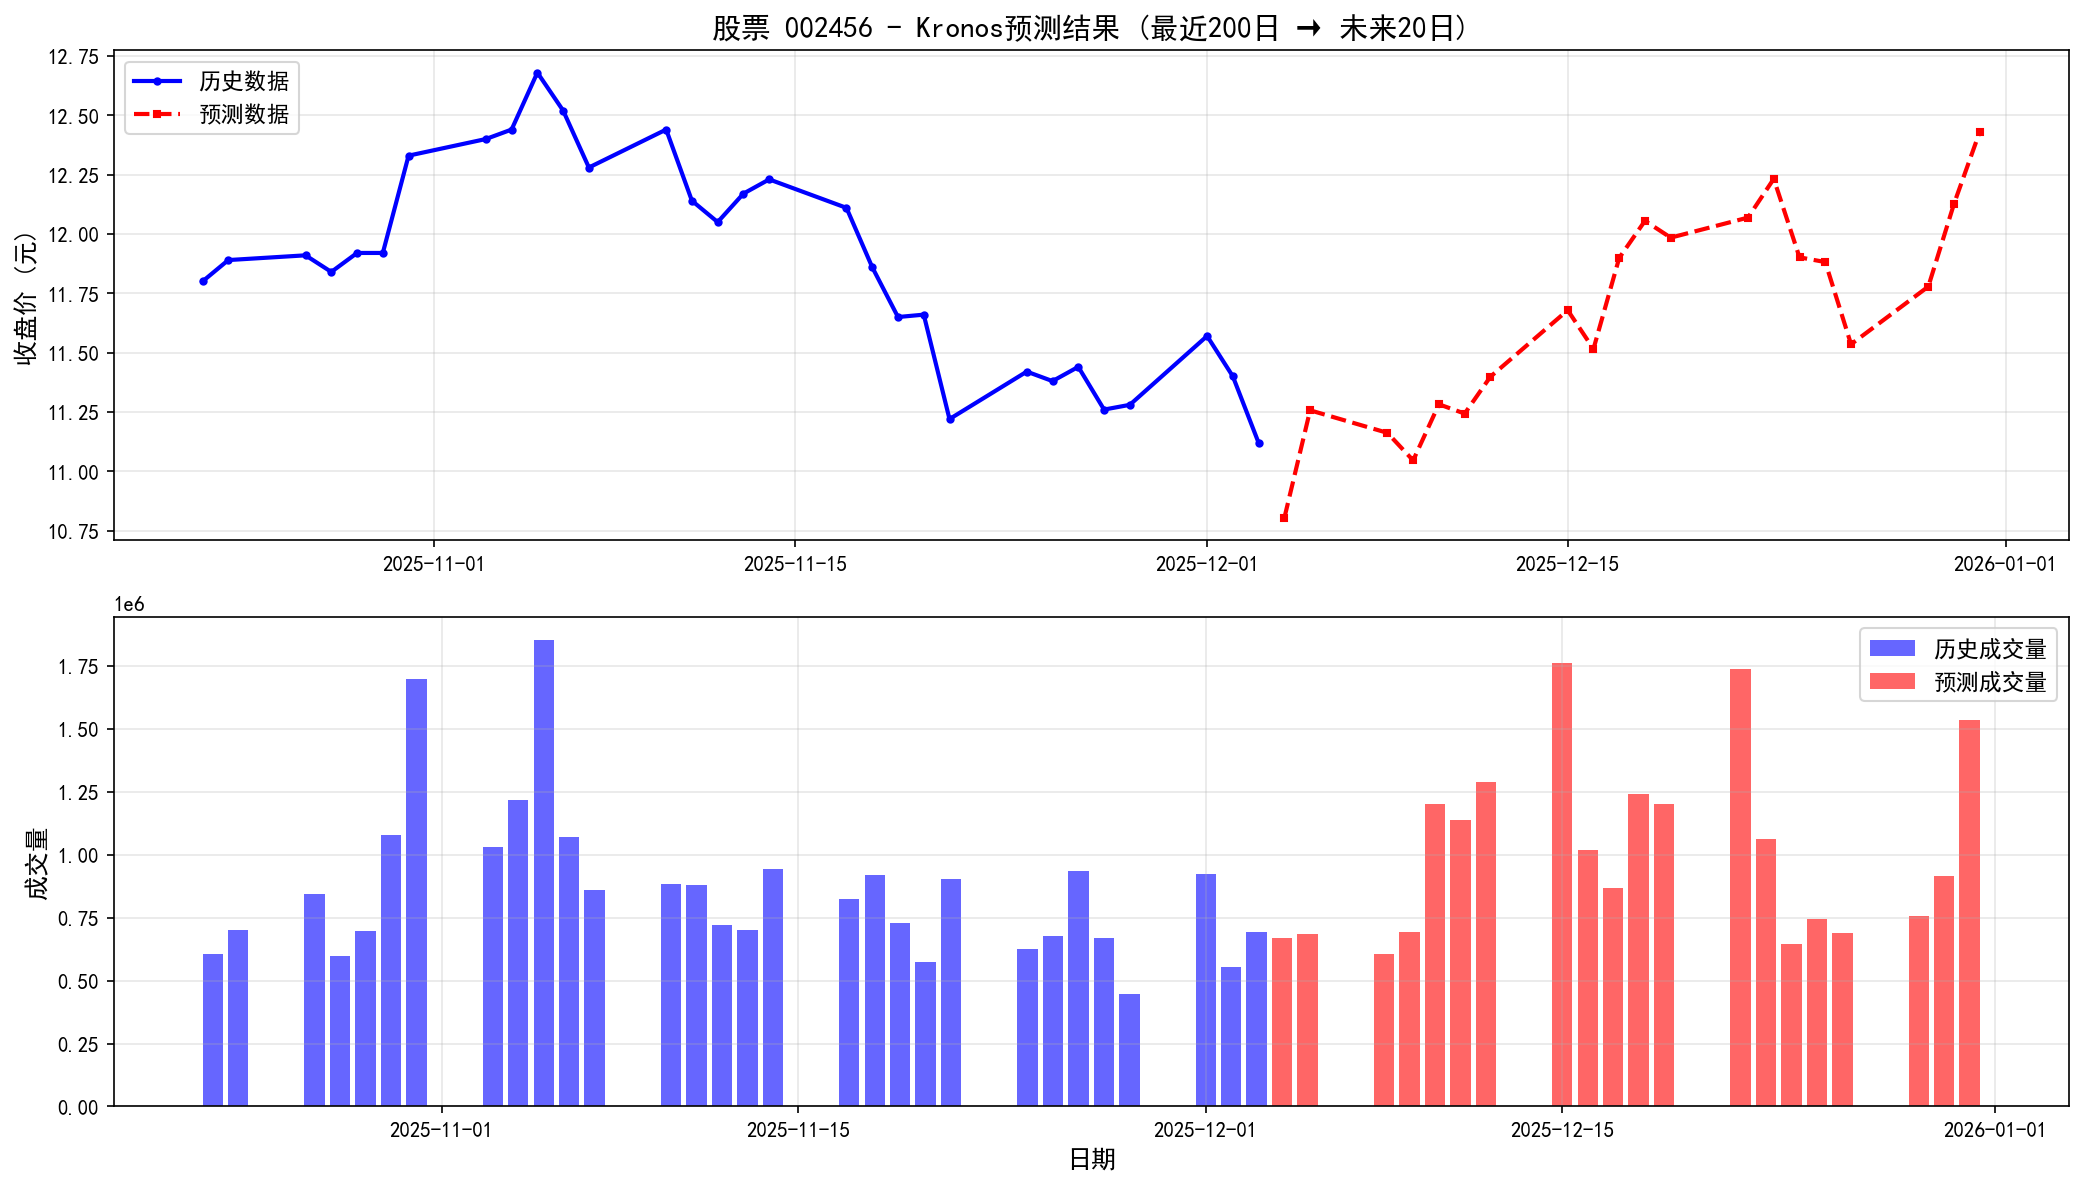

The table this chart was drawn from, first rows:
date, open, high, low, close, volume, amount
2024-11-11, 17.0, 17.88, 16.5, 17.13, 7031456, 12052036982
2024-11-12, 17.0, 18.84, 17.0, 18.62, 11321993, 20866229742
2024-11-13, 17.79, 18.1, 17.0, 17.16, 7673143, 13440073487
2024-11-14, 16.8, 17.13, 16.13, 16.17, 5099535, 8412910591
2024-11-15, 16.0, 16.66, 15.77, 15.96, 3987045, 6470674315
2024-11-18, 16.38, 16.42, 14.98, 15.01, 4288948, 6630565027
2024-11-19, 14.76, 15.29, 14.4, 15.27, 4197857, 6260676639
2024-11-20, 15.27, 15.83, 14.9, 15.51, 3845416, 5898196903
2024-11-21, 15.52, 16.97, 15.52, 16.09, 5144132, 8356243537
2024-11-22, 15.74, 15.96, 14.97, 14.99, 3747276, 5789368752
2024-11-25, 14.99, 15.08, 14.31, 14.56, 2757635, 4023406726
2024-11-26, 14.73, 15.07, 14.09, 14.1, 2454814, 3547132361
2024-11-27, 13.84, 14.02, 13.42, 14.01, 3462818, 4743487752
2024-11-28, 14.01, 14.05, 13.44, 13.45, 2726032, 3730899823
2024-11-29, 13.38, 13.63, 13.0, 13.39, 3412899, 4540992554
2024-12-02, 13.35, 13.98, 13.34, 13.86, 3043881, 4190175410
2024-12-03, 13.88, 14.1, 13.61, 13.95, 3388874, 4707669817
2024-12-04, 13.93, 13.93, 13.58, 13.62, 2281565, 3120709613
2024-12-05, 13.51, 13.72, 13.5, 13.62, 1631044, 2222161875
2024-12-06, 13.7, 14.68, 13.65, 14.29, 4324653, 6155110625
2024-12-09, 14.16, 14.2, 13.66, 13.76, 2507354, 3485124860
2024-12-10, 14.22, 14.3, 13.7, 13.77, 2474824, 3463221368
2024-12-11, 13.65, 14.1, 13.52, 13.93, 1920999, 2660372559
2024-12-12, 13.92, 13.97, 13.66, 13.8, 1606829, 2213817124
2024-12-13, 13.7, 13.71, 13.37, 13.38, 1853542, 2503693195
2024-12-16, 13.37, 13.37, 12.91, 13.01, 1877022, 2457639789
2024-12-17, 12.97, 13.05, 12.54, 12.59, 1621987, 2067025038
2024-12-18, 12.53, 12.84, 12.46, 12.68, 1233979, 1564902566
2024-12-19, 12.5, 12.78, 12.44, 12.73, 1131688, 1433246088
2024-12-20, 12.74, 13.08, 12.6, 12.91, 1545553, 1993772490
2024-12-23, 12.92, 12.99, 12.37, 12.4, 1380181, 1744330777
2024-12-24, 12.41, 12.65, 12.31, 12.51, 1162872, 1446549692
2024-12-25, 12.48, 12.52, 12.12, 12.24, 1084874, 1331975485
2024-12-26, 12.15, 12.75, 12.15, 12.73, 1652349, 2072246227
2024-12-27, 12.62, 12.86, 12.46, 12.59, 1546907, 1966151221
2024-12-30, 12.54, 12.64, 12.33, 12.49, 879862, 1099372946
2024-12-31, 12.53, 12.61, 11.96, 11.98, 1255578, 1530052637
2025-01-02, 11.95, 12.08, 11.4, 11.59, 1343638, 1578988427
2025-01-03, 11.59, 11.83, 11.19, 11.2, 1559305, 1783897211
2025-01-06, 11.2, 11.46, 11.01, 11.13, 1089590, 1217171846
2025-01-07, 11.2, 11.44, 11.14, 11.44, 1251153, 1419989210
2025-01-08, 11.4, 11.46, 11.0, 11.36, 1237470, 1393174742
2025-01-09, 11.3, 11.59, 11.28, 11.43, 1168363, 1340757195
2025-01-10, 11.4, 11.52, 11.04, 11.05, 965287, 1089112978
2025-01-13, 10.94, 11.12, 10.73, 11.05, 903409, 988764180
2025-01-14, 11.11, 11.85, 11.02, 11.79, 1872261, 2162664428
2025-01-15, 11.8, 11.82, 11.54, 11.59, 1116789, 1300307977
2025-01-16, 11.78, 12.1, 11.63, 11.76, 1569709, 1859458513
2025-01-17, 11.67, 12.26, 11.61, 11.84, 1845836, 2197093017
2025-01-20, 11.93, 12.13, 11.88, 11.92, 1379723, 1654581213
2025-01-21, 12.01, 12.18, 11.74, 11.99, 1299553, 1552486005
2025-01-22, 11.89, 12.05, 11.84, 11.94, 881812, 1052054012
2025-01-23, 12.09, 12.35, 11.92, 11.92, 1740549, 2113007757
2025-01-24, 11.99, 12.57, 11.98, 12.48, 2703615, 3353963333
2025-01-27, 12.46, 12.46, 11.77, 11.77, 1996054, 2402784241
2025-02-05, 11.9, 12.15, 11.72, 12.07, 1504893, 1807637526
2025-02-06, 11.99, 12.9, 11.9, 12.81, 2941446, 3695333617
2025-02-07, 12.97, 13.42, 12.9, 13.2, 4060052, 5334602734
2025-02-10, 13.23, 14.5, 13.08, 14.35, 5424025, 7470363055
2025-02-11, 14.08, 14.08, 13.7, 13.73, 3667634, 5082320884
... 210 more rows
